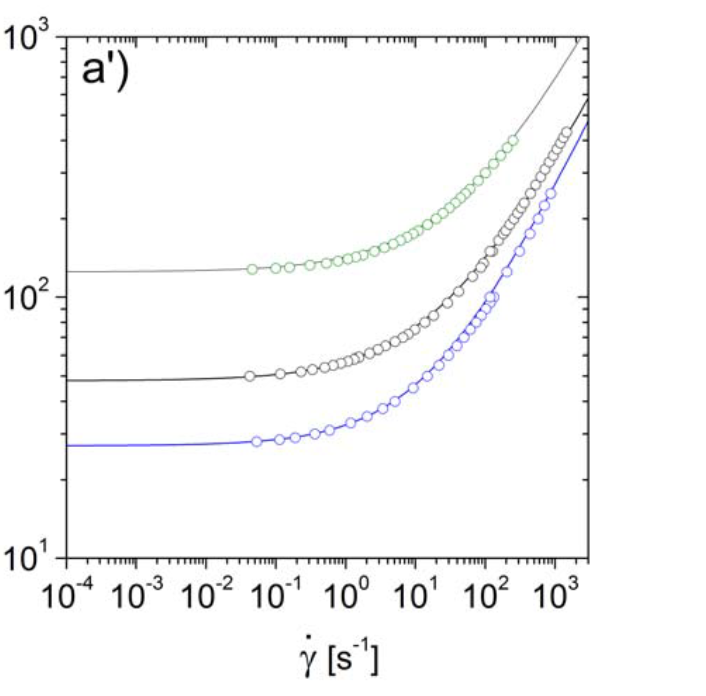

The table this chart was drawn from, first rows:
0.86, , 0.75, , 0.72, 
0.04624, 128.7, 0.04203, 49.94, 0.05299, 27.93
0.1006, 129.6, 0.1169, 50.86, 0.1137, 28.44
0.1578, 130.6, 0.228, 51.98, 0.1883, 29.07
0.3077, 133.5, 0.3294, 52.94, 0.3624, 29.94
0.5309, 135.4, 0.5028, 53.92, 0.5841, 30.94
0.7778, 138.4, 0.6604, 54.91, 1.187, 33.04
1.064, 141, 0.8441, 55.93, 2.02, 35.03
1.398, 143.1, 1.079, 57.17, 3.392, 37.55
1.787, 145.7, 1.306, 57.8, 5.106, 40.1
2.582, 150.6, 1.538, 59.08, 9.305, 45.08
3.582, 155.6, 2.223, 61.05, 14.79, 50.3
4.77, 160.8, 2.92, 63.1, 21.67, 55.12
6.097, 166.2, 3.681, 65.21, 29.65, 60.61
7.481, 171.1, 5.037, 67.88, 38.95, 65.68
9.305, 176.2, 6.527, 70.41, 49.11, 70.41
11.11, 181.4, 7.793, 72.5, 61.09, 75.75
15, 191.7, 9.693, 75.75, 74.95, 80.6
19.7, 201.7, 13.45, 80.6, 88.28, 85.46
24.84, 210.8, 18.15, 85.46, 102.6, 90.93
30.47, 221.8, 28.86, 96.06, 120.8, 96.06
36.88, 231.8, 41.7, 105.6, 117.5, 100.4
44.04, 241.3, 65.4, 120.9, 138.4, 100.4
51.16, 252.1, 85.9, 130.6, 202.8, 125.9
60.26, 261.5, 95.8, 135.9, 309.5, 150
79.15, 281.3, 120.8, 151.1, 435.3, 176.2
101.2, 301.6, 154.4, 165.6, 579.6, 201
131.1, 328, 179.4, 175.6, 701.5, 225.9
167.6, 351.6, 197.4, 182.1, 872.5, 252.1
205.6, 376.9, 220.1, 191.7, , 
248.9, 402.5, 252.3, 201, , 
, , 293.1, 212.3, , 
, , 340.5, 223.5, , 
, , 390.3, 238.7, , 
, , 459.7, 254.9, , 
, , 534, 272.2, , 
, , 620.5, 291.8, , 
, , 720.9, 311.6, , 
, , 815, 330.4, , 
, , 946.9, 351.6, , 
, , 1085, 372.8, , 
, , 1194, 392.3, , 
, , 1314, 409.9, , 
, , 1465, 433, , 
